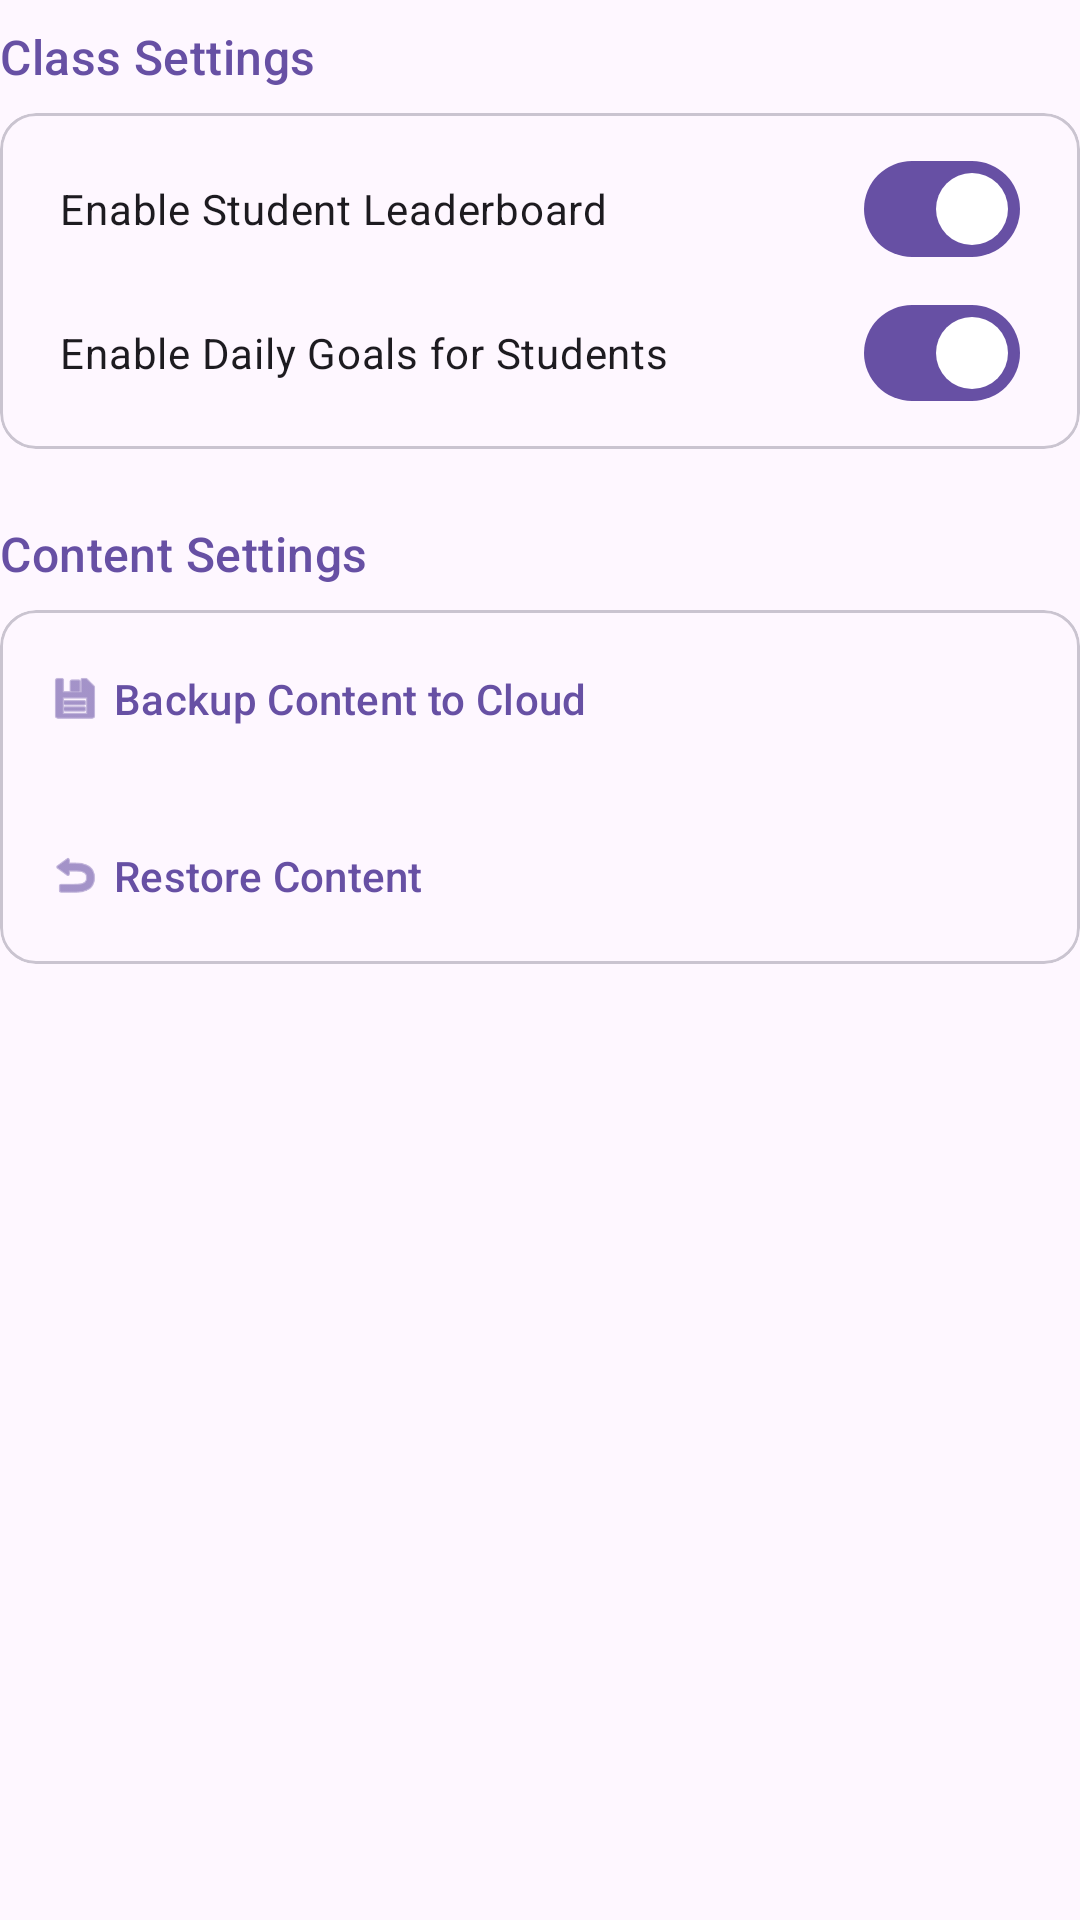

Reconstruct the res/layout file that produces this screen, plus the resources it refers to.
<!-- AndroidManifest.xml: application theme Theme.Pbl -->
<!-- res/layout/layout_settings_teacher.xml -->
<?xml version="1.0" encoding="utf-8"?>
<LinearLayout xmlns:android="http://schemas.android.com/apk/res/android"
    xmlns:app="http://schemas.android.com/apk/res-auto"
    android:layout_width="match_parent"
    android:layout_height="wrap_content"
    android:orientation="vertical">

    
    <TextView
        android:layout_width="wrap_content"
        android:layout_height="wrap_content"
        android:text="Class Settings"
        android:textAppearance="@style/TextAppearance.Material3.TitleMedium"
        android:layout_marginTop="8dp"
        android:layout_marginBottom="8dp"
        android:textColor="?attr/colorPrimary"/>

    <com.google.android.material.card.MaterialCardView
        android:layout_width="match_parent"
        android:layout_height="wrap_content"
        android:layout_marginBottom="16dp"
        app:cardCornerRadius="12dp"
        app:cardElevation="0dp"
        app:strokeWidth="1dp"
        app:strokeColor="?attr/colorOutlineVariant">

        <LinearLayout
            android:layout_width="match_parent"
            android:layout_height="wrap_content"
            android:orientation="vertical"
            android:padding="8dp">

            <com.google.android.material.materialswitch.MaterialSwitch
                android:id="@+id/switchLeaderboard"
                android:layout_width="match_parent"
                android:layout_height="wrap_content"
                android:padding="12dp"
                android:text="Enable Student Leaderboard"
                android:textAppearance="@style/TextAppearance.Material3.BodyMedium"
                android:checked="true"/>

            <com.google.android.material.materialswitch.MaterialSwitch
                android:id="@+id/switchTeacherDailyGoals"
                android:layout_width="match_parent"
                android:layout_height="wrap_content"
                android:padding="12dp"
                android:text="Enable Daily Goals for Students"
                android:textAppearance="@style/TextAppearance.Material3.BodyMedium"
                android:checked="true"/>
        </LinearLayout>
    </com.google.android.material.card.MaterialCardView>

    
    <TextView
        android:layout_width="wrap_content"
        android:layout_height="wrap_content"
        android:text="Content Settings"
        android:textAppearance="@style/TextAppearance.Material3.TitleMedium"
        android:layout_marginTop="8dp"
        android:layout_marginBottom="8dp"
        android:textColor="?attr/colorPrimary"/>

    <com.google.android.material.card.MaterialCardView
        android:layout_width="match_parent"
        android:layout_height="wrap_content"
        android:layout_marginBottom="16dp"
        app:cardCornerRadius="12dp"
        app:cardElevation="0dp"
        app:strokeWidth="1dp"
        app:strokeColor="?attr/colorOutlineVariant">

        <LinearLayout
            android:layout_width="match_parent"
            android:layout_height="wrap_content"
            android:orientation="vertical">

            <com.google.android.material.button.MaterialButton
                android:id="@+id/btnBackupContent"
                style="@style/Widget.Material3.Button.TextButton"
                android:layout_width="match_parent"
                android:layout_height="wrap_content"
                android:text="Backup Content to Cloud"
                android:gravity="start|center_vertical"
                android:padding="16dp"
                app:icon="@android:drawable/ic_menu_save"/>

            <com.google.android.material.button.MaterialButton
                android:id="@+id/btnRestoreContent"
                style="@style/Widget.Material3.Button.TextButton"
                android:layout_width="match_parent"
                android:layout_height="wrap_content"
                android:text="Restore Content"
                android:gravity="start|center_vertical"
                android:padding="16dp"
                app:icon="@android:drawable/ic_menu_revert"/>
        </LinearLayout>
    </com.google.android.material.card.MaterialCardView>

</LinearLayout>
<!-- resources referenced by this layout -->
<resources>
  <style name="Theme.Pbl" parent="Base.Theme.Pbl" />
  <style name="Base.Theme.Pbl" parent="Theme.Material3.DayNight.NoActionBar">
          
          <item name="colorPrimary">@color/primary</item>
          <item name="colorOnPrimary">@color/onPrimary</item>
          <item name="colorPrimaryContainer">@color/primaryContainer</item>
          <item name="colorOnPrimaryContainer">@color/onPrimaryContainer</item>
  
          <item name="colorSecondary">@color/secondary</item>
          <item name="colorOnSecondary">@color/onSecondary</item>
          <item name="colorSecondaryContainer">@color/secondaryContainer</item>
          <item name="colorOnSecondaryContainer">@color/onSecondaryContainer</item>
  
          <item name="colorTertiary">@color/tertiary</item>
          <item name="colorOnTertiary">@color/onTertiary</item>
          <item name="colorTertiaryContainer">@color/tertiaryContainer</item>
          <item name="colorOnTertiaryContainer">@color/onTertiaryContainer</item>
  
          <item name="android:navigationBarColor">@android:color/transparent</item>
          <item name="android:statusBarColor">@android:color/transparent</item>
          <item name="android:windowLightStatusBar">true</item>
      </style>
  <color name="primary">#6750A4</color>
  <color name="onPrimary">#FFFFFF</color>
  <color name="primaryContainer">#EADDFF</color>
  <color name="onPrimaryContainer">#21005D</color>
  <color name="secondary">#625B71</color>
  <color name="onSecondary">#FFFFFF</color>
  <color name="secondaryContainer">#E8DEF8</color>
  <color name="onSecondaryContainer">#1D192B</color>
  <color name="tertiary">#7D5260</color>
  <color name="onTertiary">#FFFFFF</color>
  <color name="tertiaryContainer">#FFD8E4</color>
  <color name="onTertiaryContainer">#31111D</color>
</resources>
